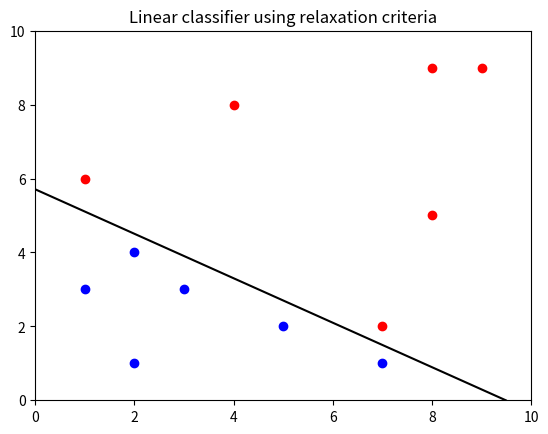

Recreate this plot in Python.
import matplotlib.pyplot as plt
import numpy as np

def augment_vector(X):
    bias = np.ones((len(X), 1))
    return np.hstack((X, bias))

def normalise_train_set(X, Y):
    X = np.asarray(X)
    Y = np.asarray(Y)
    train_set = augment_vector(X)
    labels_ = np.unique(Y)
    idx = Y == labels_[1]  # Select one class as negative class
    train_set[idx] = -train_set[idx]  # Make the x coordinate of selected class as negative
    dim = train_set.shape[1]  # Return Dimensionality of feature space // train set
    return X, Y, train_set, dim

def relaxation_algo_with_margin(X, Y, learning_rate, margin):
    # Obtained the values as required (Augmented and negated)
    X, Y, train_set, dim = normalise_train_set(X, Y)
    weights = [0, 0, 1]
    k = -1
    i = 0
    count = 0
    while i != len(train_set):
        k = (k + 1) % len(train_set)
        if np.dot(train_set[k], weights) <= margin:
            i = 0
            temp1 = (margin - np.dot(train_set[k], weights))
            temp2 = np.dot(train_set[k], train_set[k])
            temp3 = float((float(temp1) / float(temp2)) * 2)
            temp = np.dot(temp3, train_set[k])
            weights = weights + (learning_rate * temp)
        else:
            i += 1
            count += 1

    plot_boundary(weights, train_set, X, Y)
    return weights


def plot_boundary(weights, train_set, X, Y):
    # plot data-points
    x_points = X[:, 0]
    y_points = X[:, 1]
    length = len(x_points)
    length = int(length)
    x_points_1 = x_points[0:int(length / 2)]
    x_points_2 = x_points[int(length / 2):length]
    y_points_1 = y_points[0:int(length / 2)]
    y_points_2 = y_points[int(length / 2):length]

    plt.plot(x_points_1, y_points_1, 'ro');
    plt.axis([0, 10, 0, 10])
    plt.plot(x_points_2, y_points_2, 'bo');

    a, b, c = weights
    xchord_1 = 0
    xchord_2 = -(float(c)) / (float(a))
    ychord_2 = 0
    ychord_1 = -(float(c)) / (float(b))
    plt.title("Linear classifier using relaxation criteria")
    plt.plot([xchord_1, xchord_2], [ychord_1, ychord_2], 'black')
    plt.show()


def predict(test_set, weights):
    test_set = augment_vector(test_set)
    pred_list = []
    for i in range(len(test_set)):
        if np.dot(test_set[i], weights) < 0:
            pred_list.append(2)
        elif np.dot(test_set[i], weights) > 0:
            pred_list.append(1)
    return pred_list


def compute_accuracy(pred_labels_, Y_test):
    count = 0
    length = len(pred_labels_)
    for k in range(len(pred_labels_)):
        if pred_labels_[k] == Y_test[k]:
            count = count + 1
    accuracy = (float(count) / float(length)) * 100
    return round(accuracy,3)

def main():
    print("\nLinear classifier using relaxation criteria \n")
    X = [(1, 6), (7, 2), (8, 9), (9, 9), (4, 8), (8, 5), (2, 1), (3, 3), (2, 4), (7, 1), (1, 3), (5, 2)]
    Y = [1, 1, 1, 1, 1, 1, 2, 2, 2, 2, 2, 2]
    testset = [(0, 1), (8, 1), (2, 6), (2, 4.5), (6, 1.5), (4, 3)]
    test = [(6, 4), (6, 6), (9, 4), (0, 0), (0, -2), (1, 1)]
    Y_test = [1, 1, 1, 2, 2, 2]
    Xnew = [(1, 6), (7, 6), (8, 9), (9, 9), (4, 8), (8, 5), (2, 1), (3, 3), (2, 4), (7, 1), (1, 3), (5, 2)]
    X_no_sep = [(2, 1), (7, 2), (2, 4), (9, 9), (4, 8), (5, 2), (1, 6), (3, 3), (8, 9), (7, 1), (1, 3), (8, 5)]

    learning_rate = 1
    margin = 1.0
    weights = relaxation_algo_with_margin(X, Y, learning_rate, margin)
    pred_labels = predict(test, weights)
    print("Predicted Classes: ")
    print(pred_labels)
    accuracy = compute_accuracy(pred_labels, Y_test)
    print('Accuracy for the test data set is  {}%'.format(accuracy))


main()

